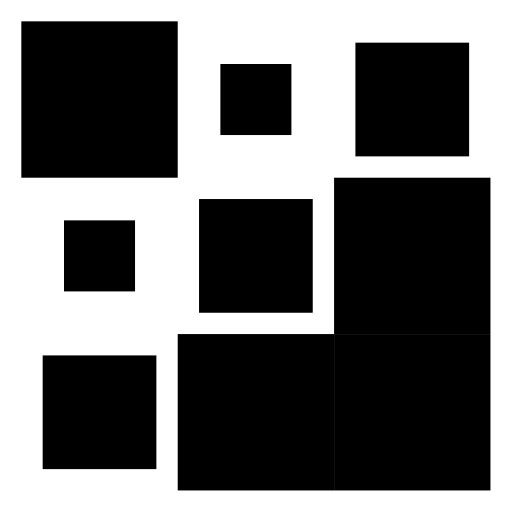
t = 0.00 s
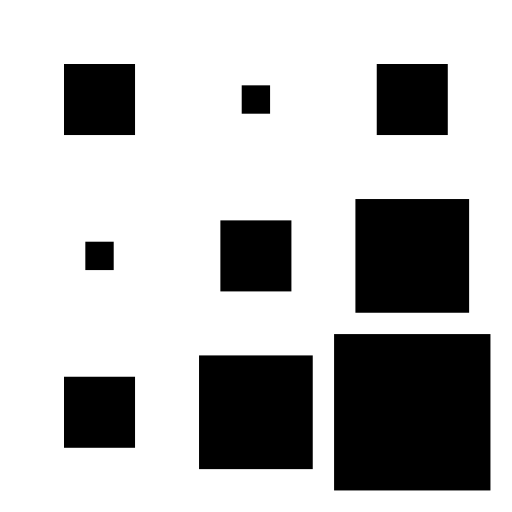
t = 0.40 s
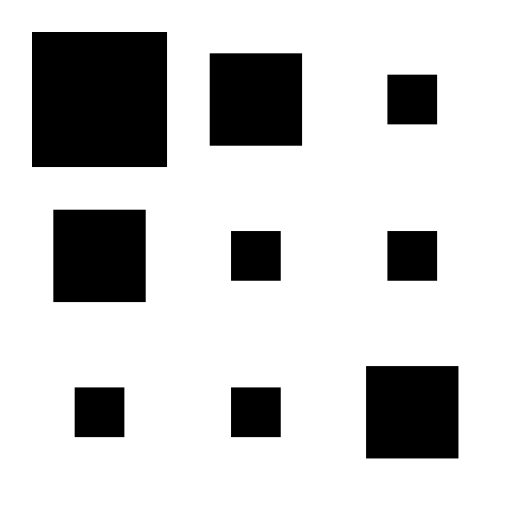
t = 0.55 s
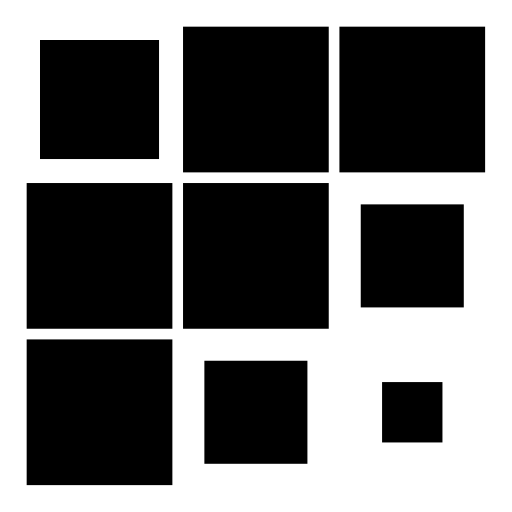
t = 0.78 s
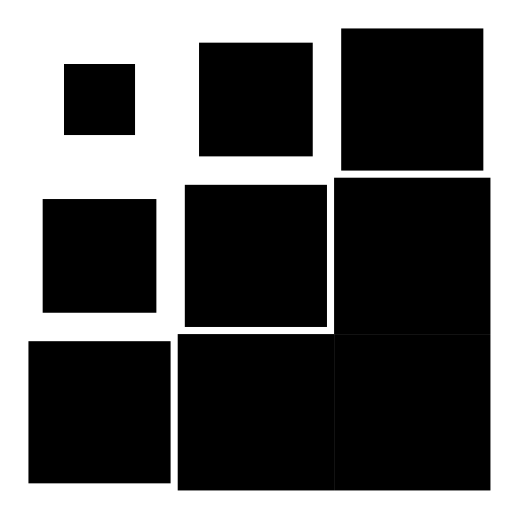
t = 1.00 s
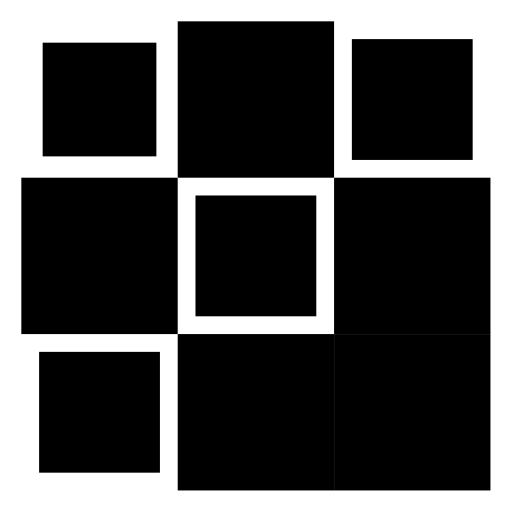
t = 1.30 s

The animated SVG that drew these frames (rendered in a browser with its animation timeline set to each time). Animation: 10 CSS @keyframes rules; one cycle of 1.60 s, repeats indefinitely.

<svg opacity="1" fill="rgb(0, 0, 0)" fill-opacity="1" fill-rule="nonzero" stroke="none" stroke-width="1" stroke-opacity="1" stroke-dasharray="none" stroke-dashoffset="0" stroke-linecap="butt" stroke-linejoin="miter" stroke-miterlimit="4" width="24" height="24" viewBox="0 0 24 24" xmlns="http://www.w3.org/2000/svg"><style>.spinner_zWVm{animation:spinner_5QiW 1.2s linear infinite,spinner_PnZo 1.2s linear infinite}.spinner_gfyD{animation:spinner_5QiW 1.2s linear infinite,spinner_4j7o 1.2s linear infinite;animation-delay:.1s}.spinner_T5JJ{animation:spinner_5QiW 1.2s linear infinite,spinner_fLK4 1.2s linear infinite;animation-delay:.1s}.spinner_E3Wz{animation:spinner_5QiW 1.2s linear infinite,spinner_tDji 1.2s linear infinite;animation-delay:.2s}.spinner_g2vs{animation:spinner_5QiW 1.2s linear infinite,spinner_CMiT 1.2s linear infinite;animation-delay:.2s}.spinner_ctYB{animation:spinner_5QiW 1.2s linear infinite,spinner_cHKR 1.2s linear infinite;animation-delay:.2s}.spinner_BDNj{animation:spinner_5QiW 1.2s linear infinite,spinner_Re6e 1.2s linear infinite;animation-delay:.3s}.spinner_rCw3{animation:spinner_5QiW 1.2s linear infinite,spinner_EJmJ 1.2s linear infinite;animation-delay:.3s}.spinner_Rszm{animation:spinner_5QiW 1.2s linear infinite,spinner_YJOP 1.2s linear infinite;animation-delay:.4s}@keyframes spinner_5QiW{0%,50%{width:7.33px;height:7.33px}25%{width:1.33px;height:1.33px}}@keyframes spinner_PnZo{0%,50%{x:1px;y:1px}25%{x:4px;y:4px}}@keyframes spinner_4j7o{0%,50%{x:8.33px;y:1px}25%{x:11.33px;y:4px}}@keyframes spinner_fLK4{0%,50%{x:1px;y:8.33px}25%{x:4px;y:11.33px}}@keyframes spinner_tDji{0%,50%{x:15.66px;y:1px}25%{x:18.66px;y:4px}}@keyframes spinner_CMiT{0%,50%{x:8.33px;y:8.33px}25%{x:11.33px;y:11.33px}}@keyframes spinner_cHKR{0%,50%{x:1px;y:15.66px}25%{x:4px;y:18.66px}}@keyframes spinner_Re6e{0%,50%{x:15.66px;y:8.33px}25%{x:18.66px;y:11.33px}}@keyframes spinner_EJmJ{0%,50%{x:8.33px;y:15.66px}25%{x:11.33px;y:18.66px}}@keyframes spinner_YJOP{0%,50%{x:15.66px;y:15.66px}25%{x:18.66px;y:18.66px}}</style><rect x="4" y="4" width="1.33" height="1.33" opacity="1" fill="rgb(0, 0, 0)" fill-opacity="1" fill-rule="nonzero" stroke="none" stroke-width="1" stroke-opacity="1" stroke-dasharray="none" stroke-dashoffset="0" stroke-linecap="butt" stroke-linejoin="miter" stroke-miterlimit="4" transform="matrix(1 0 0 1 0 0)" class="spinner_zWVm"    /><rect x="10.33" y="3" width="3.33" height="3.33" opacity="1" fill="rgb(0, 0, 0)" fill-opacity="1" fill-rule="nonzero" stroke="none" stroke-width="1" stroke-opacity="1" stroke-dasharray="none" stroke-dashoffset="0" stroke-linecap="butt" stroke-linejoin="miter" stroke-miterlimit="4" transform="matrix(1 0 0 1 0 0)" class="spinner_gfyD"    /><rect x="3" y="10.33" width="3.33" height="3.33" opacity="1" fill="rgb(0, 0, 0)" fill-opacity="1" fill-rule="nonzero" stroke="none" stroke-width="1" stroke-opacity="1" stroke-dasharray="none" stroke-dashoffset="0" stroke-linecap="butt" stroke-linejoin="miter" stroke-miterlimit="4" transform="matrix(1 0 0 1 0 0)" class="spinner_T5JJ"    /><rect x="16.66" y="2" width="5.33" height="5.33" opacity="1" fill="rgb(0, 0, 0)" fill-opacity="1" fill-rule="nonzero" stroke="none" stroke-width="1" stroke-opacity="1" stroke-dasharray="none" stroke-dashoffset="0" stroke-linecap="butt" stroke-linejoin="miter" stroke-miterlimit="4" transform="matrix(1 0 0 1 0 0)" class="spinner_E3Wz"    /><rect x="9.33" y="9.33" width="5.33" height="5.33" opacity="1" fill="rgb(0, 0, 0)" fill-opacity="1" fill-rule="nonzero" stroke="none" stroke-width="1" stroke-opacity="1" stroke-dasharray="none" stroke-dashoffset="0" stroke-linecap="butt" stroke-linejoin="miter" stroke-miterlimit="4" transform="matrix(1 0 0 1 0 0)" class="spinner_g2vs"    /><rect x="2" y="16.66" width="5.33" height="5.33" opacity="1" fill="rgb(0, 0, 0)" fill-opacity="1" fill-rule="nonzero" stroke="none" stroke-width="1" stroke-opacity="1" stroke-dasharray="none" stroke-dashoffset="0" stroke-linecap="butt" stroke-linejoin="miter" stroke-miterlimit="4" transform="matrix(1 0 0 1 0 0)" class="spinner_ctYB"    /><rect x="15.66" y="8.33" width="7.33" height="7.33" opacity="1" fill="rgb(0, 0, 0)" fill-opacity="1" fill-rule="nonzero" stroke="none" stroke-width="1" stroke-opacity="1" stroke-dasharray="none" stroke-dashoffset="0" stroke-linecap="butt" stroke-linejoin="miter" stroke-miterlimit="4" transform="matrix(1 0 0 1 0 0)" class="spinner_BDNj"    /><rect x="8.33" y="15.66" width="7.33" height="7.33" opacity="1" fill="rgb(0, 0, 0)" fill-opacity="1" fill-rule="nonzero" stroke="none" stroke-width="1" stroke-opacity="1" stroke-dasharray="none" stroke-dashoffset="0" stroke-linecap="butt" stroke-linejoin="miter" stroke-miterlimit="4" transform="matrix(1 0 0 1 0 0)" class="spinner_rCw3"    /><rect x="15.66" y="15.66" width="7.33" height="7.33" opacity="1" fill="rgb(0, 0, 0)" fill-opacity="1" fill-rule="nonzero" stroke="none" stroke-width="1" stroke-opacity="1" stroke-dasharray="none" stroke-dashoffset="0" stroke-linecap="butt" stroke-linejoin="miter" stroke-miterlimit="4" transform="matrix(1 0 0 1 0 0)" class="spinner_Rszm"    /></svg>
